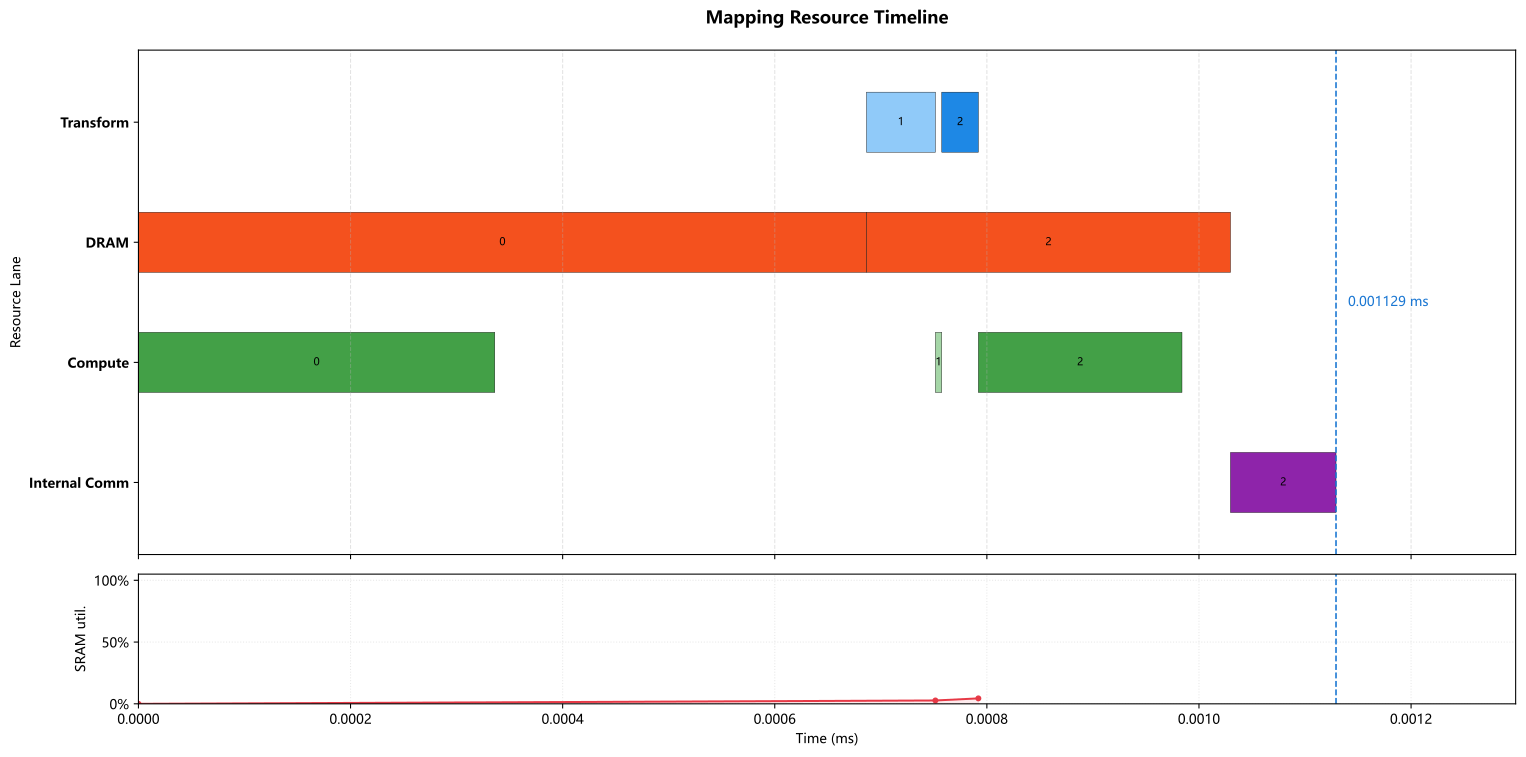

Source data for this figure (header and first rows):
op_index, op_name, op_type, cores, num_cores, partition, input_tensors, output_tensor, transform_ms, compute_ms, local_dram_ms, local_sram_ms, max_weight_capacity_per_core_bytes, max_kv_capacity_per_core_bytes, max_io_capacity_per_core_bytes, cumulative_weight_capacity_per_core_byte…, cumulative_kv_capacity_per_core_bytes, max_io_capacity_per_core_so_far_bytes, internal_comm_ms, op_latency_ms, step_latency_ms, compute_start_time_ms, prefetch_window_ms, prefetch_dram_hidden_ms
0, LPU_expert0_up_linear, GEMM, 0-127, 128, output_split, previous=external/input, LPU_expert0_gate_up=expert_intermediate2…, 0.000000000, 0.000336, 0.0006865, 0.000000000, 172032, 0.0, 7216, 172032, 0.0, 7216, 0.000000000, 0.0006865, 0.0006865, 0.000000000, 0.000000000, 0.000000000
1, LPU_expert0_silu_mul, ELEMENTWISE, 0-7, 8, expert_intermediate_split, LPU_expert0_gate_up=expert_intermediate2…, LPU_expert0_activation=expert_intermedia…, 0.000065, 0.000006000, 0.000000000, 0.000000000, 0.0, 0.0, 768.0, 172032, 0.0, 7216, 0.000000000, 0.000006000, 0.000071, 0.0007515, 0.000065, 0.000000000
2, LPU_expert0_down_linear, GEMM, 0-127, 128, output_split, LPU_expert0_activation=expert_intermedia…, LPU_expert0_routed_output=hidden@0-127, 0.0000345, 0.000192, 0.0003432, 0.000000000, 86016, 0.0, 3128, 258048, 0.0, 7216, 0.0000995, 0.0003372, 0.0003717, 0.000792, 0.0001055, 0.0001055
